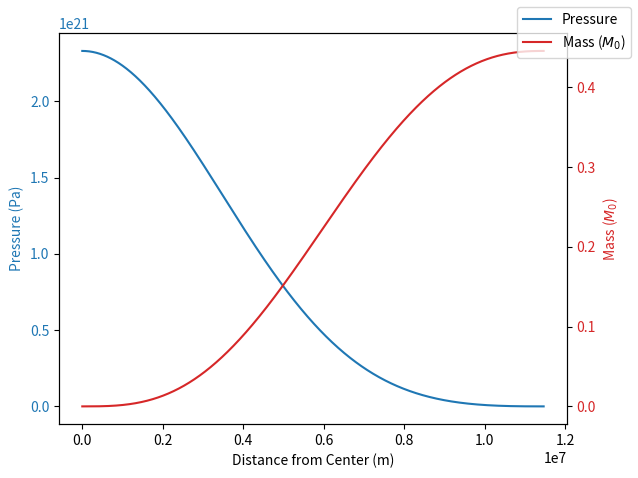

Reproduce this figure in Python. (Note: this script raises an exception after producing the figure.)
"""
Calculate total radius and mass of neutron star for a given initial pressure.
"""
import numpy as np
import matplotlib.pyplot as plt
from scipy.constants import c, hbar, G, m_e, m_p, m_n, pi
from scipy.integrate import solve_ivp


# Define parameters
# r=1e-10 to avoid division by zero
initial_state_wd = [1e-10, 2.33002e21, 0.0]
initial_state_ns = [1e-10, 1e32, 0.0]  # r=1e-10 to avoid division by zero
final_time_wd = 1.8e7  # Adjust as needed
final_time_ns = 1e8
step_size_wd = 1e4  # Adjust as needed
step_size_ns = 1e3  # Adjust as needed
M0 = 1.9891e30  # Solar mass in kg
R0 = G * M0 / c**2  # Half Schwarzchild radius in km
gamma_nrel = 5/3
eta_wd = 2  # Ratio of A/Z for white dwarf
eta_ns = 1  # Ratio of A/Z for neutron star
m_N = 0.5 * (m_p + m_n)
K_nrel_wd = ((hbar**2) / (15 * pi**2 * m_e)) * \
    ((3 * pi**2) / (m_N * eta_wd * c**2))**(gamma_nrel)
K_nrel_ns = ((hbar**2) / (15 * pi**2 * m_n)) * \
    ((3 * pi**2) / (m_N * eta_ns * c**2))**(gamma_nrel)


def grad(time, state, M0, gamma_nrel, K_nrel):
    """
    Compute the gradients of the state variables.

    Parameters:
        time (float): Current time.
        state (array-like): Array containing the current values of the state
                            variables [r, p, mbar].
        M0 (float): Solar mass in kg.
        gamma_nrel (float): Adiabatic index for neutron star.
        K_nrel (float): Equation of state constant.

    Returns:
        list: Gradients of the state variables [dr_dt, dp_dt, dmbar_dt].
    """
    r, p, mbar = state

    # Check if pressure is non-positive, return zero gradients if so
    if p <= 0:
        return [0, 0, 0]

    # Compute dp/dr and dmbar/dr
    dp_dr = -(R0 * p**(1/gamma_nrel) * mbar) / \
        (r**2 * K_nrel**(1/gamma_nrel))
    dmbar_dr = (4 * pi * r**2 * p**(1/gamma_nrel)) / \
        (M0 * c**2 * K_nrel**(1/gamma_nrel))

    return [1, dp_dr, dmbar_dr]


def solve_neutron_star_ode(initial_state, final_time, step_size, M0, gamma_nrel, K_nrel):
    sol = solve_ivp(grad, [0, final_time], initial_state, method='RK45', max_step=step_size,
                    args=(M0, gamma_nrel, K_nrel))
    return sol


def plot_neutron_star(sol):
    r_values = sol.y[0]
    pressure_values = sol.y[1]
    mbar_values = sol.y[2]
    mass_values = mbar_values * M0

    fig, ax1 = plt.subplots()

    # Plot pressure on the left y-axis
    color = 'tab:blue'
    ax1.set_xlabel('Distance from Center (m)')
    ax1.set_ylabel('Pressure (Pa)', color=color)
    ax1.plot(r_values, pressure_values, color=color, label='Pressure')
    ax1.tick_params(axis='y', labelcolor=color)

    # Create a second y-axis for mass
    ax2 = ax1.twinx()
    color = 'tab:red'
    ax2.set_ylabel('Mass ($M_0$)', color=color)
    ax2.plot(r_values, mass_values / M0, color=color, label='Mass ($M_0$)')
    ax2.tick_params(axis='y', labelcolor=color)

    # Show legend
    fig.tight_layout()
    fig.legend(loc="upper right")

    plt.savefig('Figures/WD_non-rel.pdf', dpi=300)
    plt.show()

    # Find the index where pressure becomes non-positive
    zero_pressure_index = np.where(pressure_values <= 0)[0][0]

    # Extract the corresponding distance from the center
    zero_pressure_distance = r_values[zero_pressure_index]

    # Calculate the mass at this distance
    zero_pressure_mass = mass_values[zero_pressure_index]

    # Convert mass to solar masses
    zero_pressure_mass_solar = zero_pressure_mass / M0

    print("Distance from center where pressure reaches 0:",
          zero_pressure_distance, "m")
    print("Mass at this distance:", zero_pressure_mass_solar, "solar masses")


# ---- WD ----
# Solve ODE
wd_sol = solve_neutron_star_ode(
    initial_state_wd, final_time_wd, step_size_wd, M0, gamma_nrel, K_nrel_wd)

# Plot results
plot_neutron_star(wd_sol)


# ---- NS ----
# Solve ODE
ns_sol = solve_neutron_star_ode(
    initial_state_ns, final_time_ns, step_size_ns, M0, gamma_nrel, K_nrel_ns)

# Plot results
plot_neutron_star(ns_sol)
